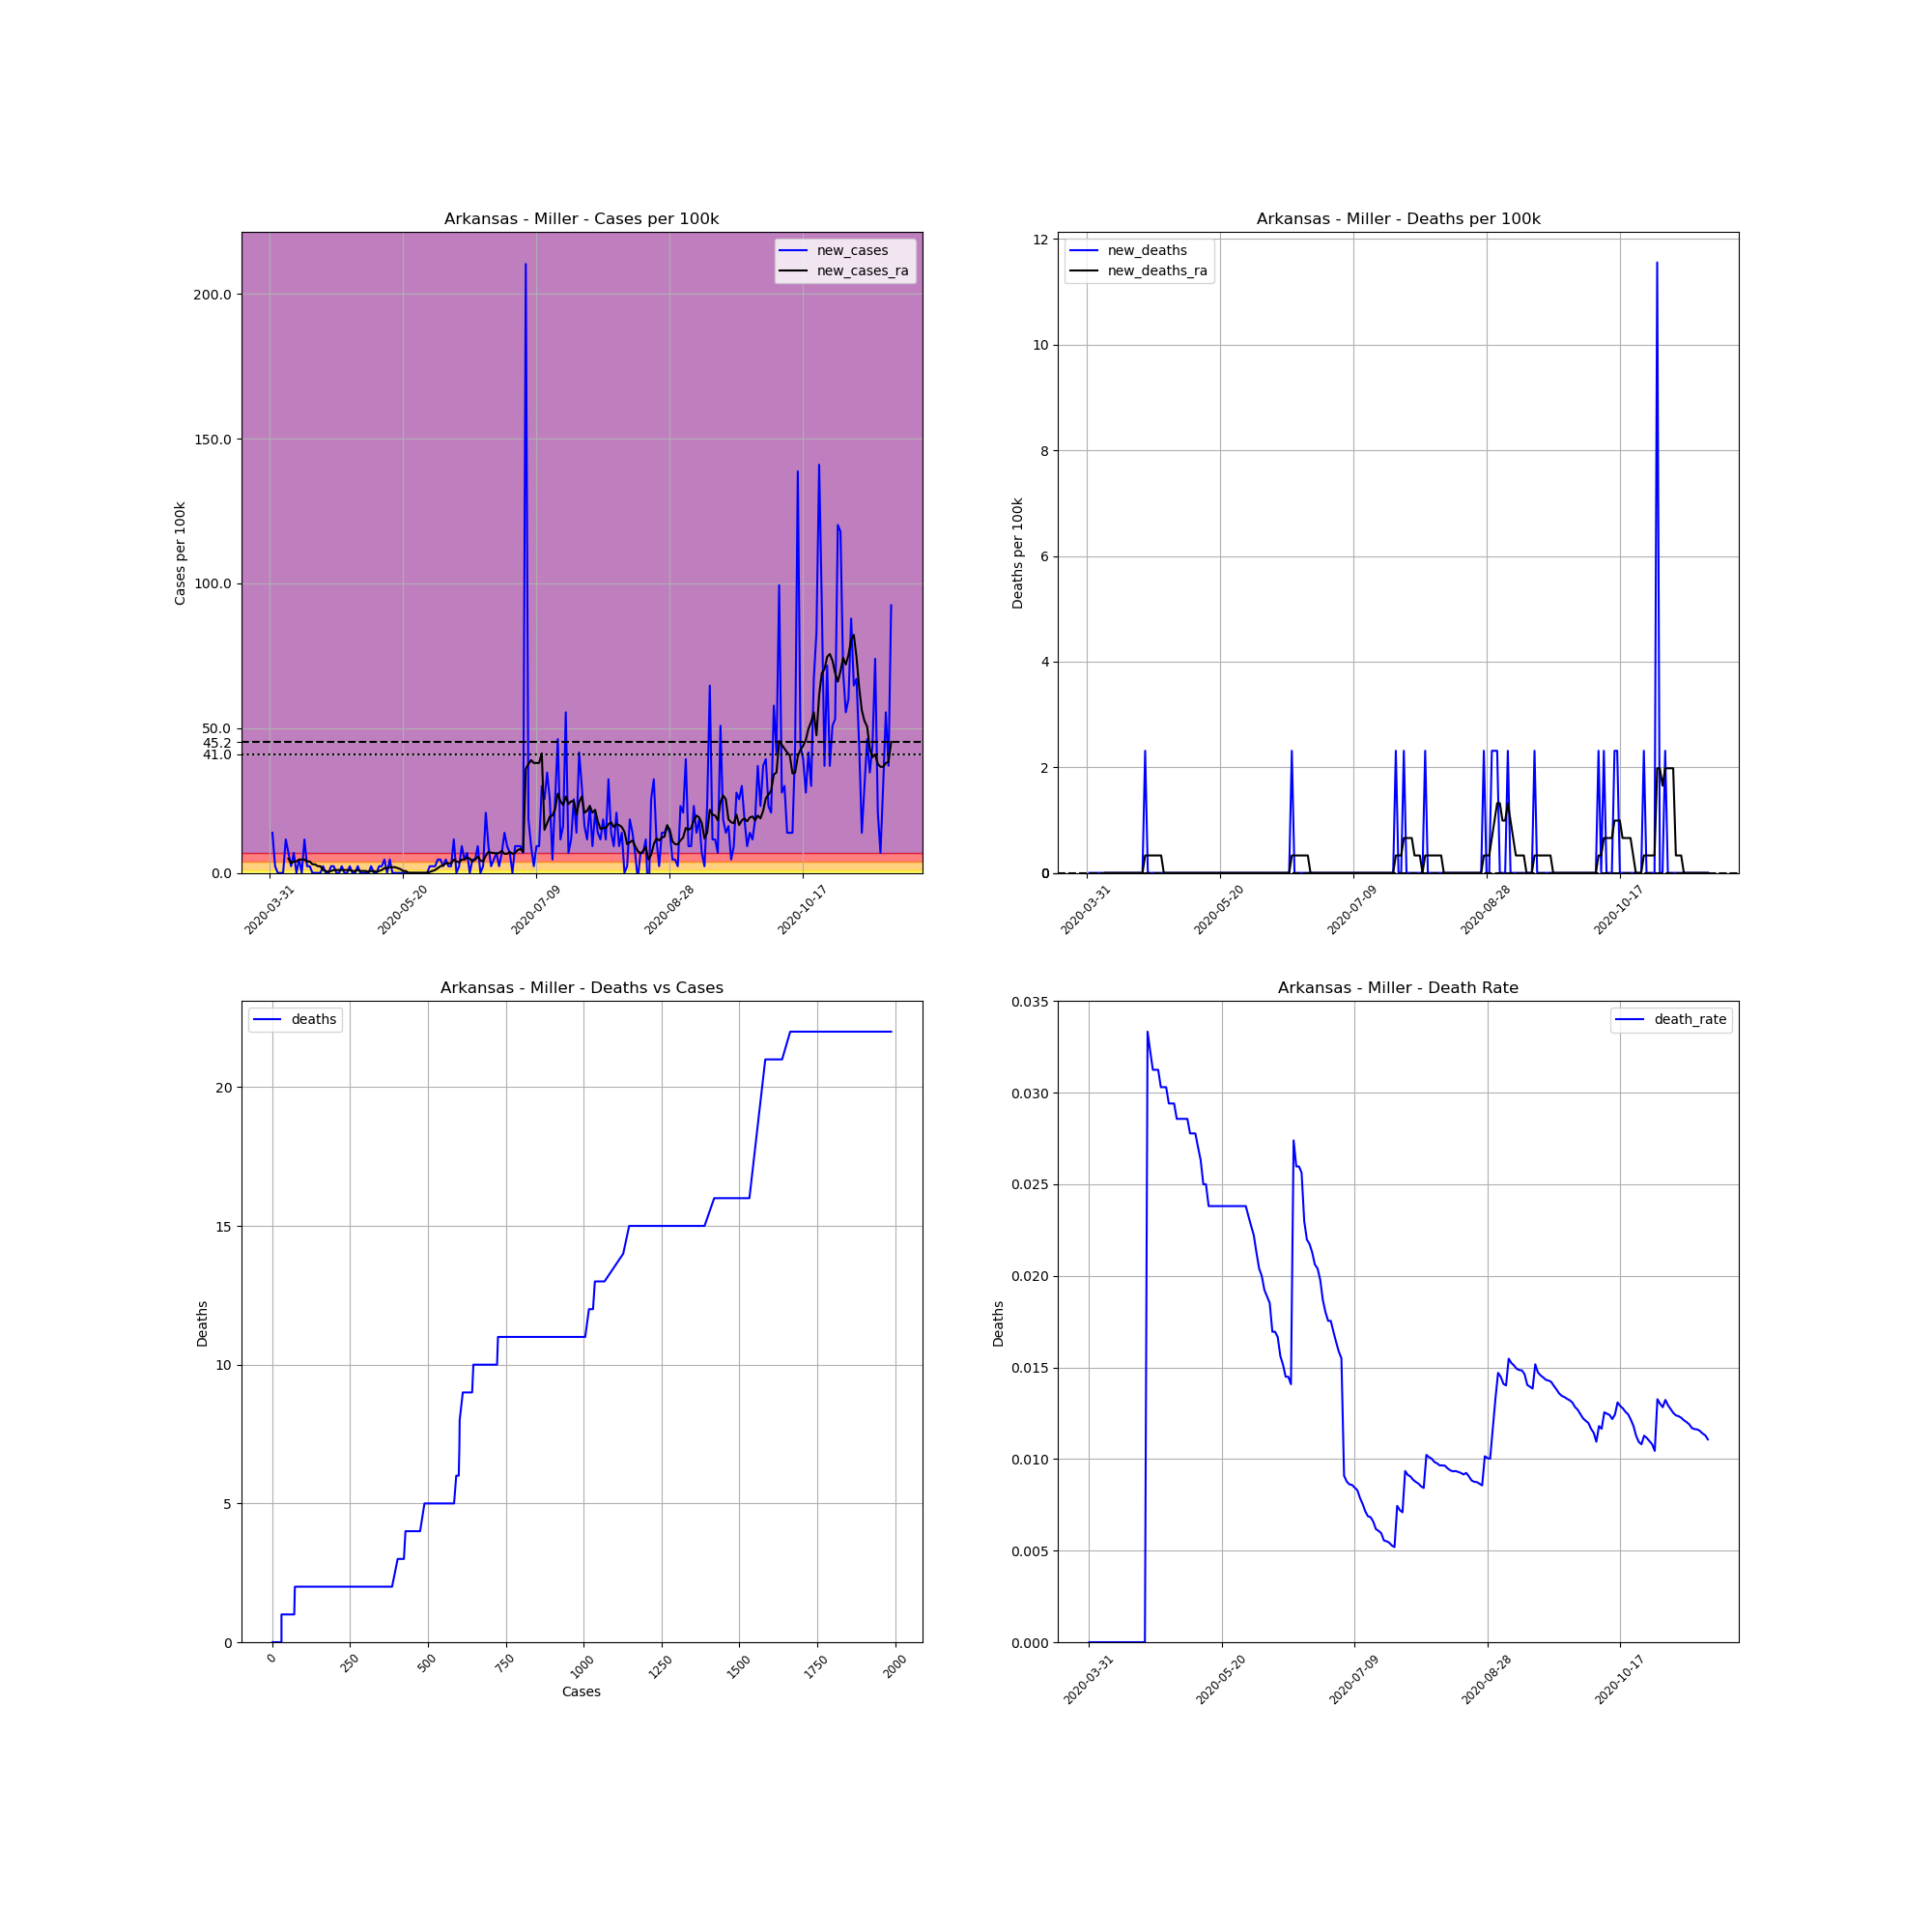

The file beside this chart, header and first rows:
, date, county, state, fips, cases, deaths, COUNTY, STNAME, CTYNAME, POPESTIMATE2019, cases_per_100k, deaths_per_100k, death_rate, new_cases, new_deaths, new_cases_ra, new_deaths_ra
499436, 2020-03-31, Miller, Arkansas, 5091, 1, 0, 91, Arkansas, Miller, 43257, 2.312, 0.0, 0.0, , , , 
499437, 2020-04-01, Miller, Arkansas, 5091, 7, 0, 91, Arkansas, Miller, 43257, 16.18, 0.0, 0.0, 13.87, 0.0, , 
499438, 2020-04-02, Miller, Arkansas, 5091, 8, 0, 91, Arkansas, Miller, 43257, 18.49, 0.0, 0.0, 2.312, 0.0, , 
499439, 2020-04-03, Miller, Arkansas, 5091, 8, 0, 91, Arkansas, Miller, 43257, 18.49, 0.0, 0.0, 0.0, 0.0, , 
499440, 2020-04-04, Miller, Arkansas, 5091, 8, 0, 91, Arkansas, Miller, 43257, 18.49, 0.0, 0.0, 0.0, 0.0, , 
499441, 2020-04-05, Miller, Arkansas, 5091, 8, 0, 91, Arkansas, Miller, 43257, 18.49, 0.0, 0.0, 0.0, 0.0, , 
499442, 2020-04-06, Miller, Arkansas, 5091, 13, 0, 91, Arkansas, Miller, 43257, 30.05, 0.0, 0.0, 11.56, 0.0, , 
499443, 2020-04-07, Miller, Arkansas, 5091, 16, 0, 91, Arkansas, Miller, 43257, 36.99, 0.0, 0.0, 6.935, 0.0, 4.954, 0.0
499444, 2020-04-08, Miller, Arkansas, 5091, 17, 0, 91, Arkansas, Miller, 43257, 39.3, 0.0, 0.0, 2.312, 0.0, 3.303, 0.0
499445, 2020-04-09, Miller, Arkansas, 5091, 20, 0, 91, Arkansas, Miller, 43257, 46.24, 0.0, 0.0, 6.935, 0.0, 3.963, 0.0
499446, 2020-04-10, Miller, Arkansas, 5091, 20, 0, 91, Arkansas, Miller, 43257, 46.24, 0.0, 0.0, 0.0, 0.0, 3.963, 0.0
499447, 2020-04-11, Miller, Arkansas, 5091, 22, 0, 91, Arkansas, Miller, 43257, 50.86, 0.0, 0.0, 4.624, 0.0, 4.624, 0.0
499448, 2020-04-12, Miller, Arkansas, 5091, 22, 0, 91, Arkansas, Miller, 43257, 50.86, 0.0, 0.0, 0.0, 0.0, 4.624, 0.0
499449, 2020-04-13, Miller, Arkansas, 5091, 27, 0, 91, Arkansas, Miller, 43257, 62.42, 0.0, 0.0, 11.56, 0.0, 4.624, 0.0
499450, 2020-04-14, Miller, Arkansas, 5091, 28, 0, 91, Arkansas, Miller, 43257, 64.73, 0.0, 0.0, 2.312, 0.0, 3.963, 0.0
499451, 2020-04-15, Miller, Arkansas, 5091, 29, 0, 91, Arkansas, Miller, 43257, 67.04, 0.0, 0.0, 2.312, 0.0, 3.963, 0.0
499452, 2020-04-16, Miller, Arkansas, 5091, 29, 0, 91, Arkansas, Miller, 43257, 67.04, 0.0, 0.0, 0.0, 0.0, 2.972, 0.0
499453, 2020-04-17, Miller, Arkansas, 5091, 29, 0, 91, Arkansas, Miller, 43257, 67.04, 0.0, 0.0, 0.0, 0.0, 2.972, 0.0
499454, 2020-04-18, Miller, Arkansas, 5091, 29, 0, 91, Arkansas, Miller, 43257, 67.04, 0.0, 0.0, 0.0, 0.0, 2.312, 0.0
499455, 2020-04-19, Miller, Arkansas, 5091, 29, 0, 91, Arkansas, Miller, 43257, 67.04, 0.0, 0.0, 0.0, 0.0, 2.312, 0.0
499456, 2020-04-20, Miller, Arkansas, 5091, 30, 0, 91, Arkansas, Miller, 43257, 69.35, 0.0, 0.0, 2.312, 0.0, 0.9908, 0.0
499457, 2020-04-21, Miller, Arkansas, 5091, 30, 0, 91, Arkansas, Miller, 43257, 69.35, 0.0, 0.0, 0.0, 0.0, 0.6605, 0.0
499458, 2020-04-22, Miller, Arkansas, 5091, 30, 1, 91, Arkansas, Miller, 43257, 69.35, 2.312, 0.03333, 0.0, 2.312, 0.3303, 0.3303
499459, 2020-04-23, Miller, Arkansas, 5091, 31, 1, 91, Arkansas, Miller, 43257, 71.66, 2.312, 0.03226, 2.312, 0.0, 0.6605, 0.3303
499460, 2020-04-24, Miller, Arkansas, 5091, 32, 1, 91, Arkansas, Miller, 43257, 73.98, 2.312, 0.03125, 2.312, 0.0, 0.9908, 0.3303
499461, 2020-04-25, Miller, Arkansas, 5091, 32, 1, 91, Arkansas, Miller, 43257, 73.98, 2.312, 0.03125, 0.0, 0.0, 0.9908, 0.3303
499462, 2020-04-26, Miller, Arkansas, 5091, 32, 1, 91, Arkansas, Miller, 43257, 73.98, 2.312, 0.03125, 0.0, 0.0, 0.9908, 0.3303
499463, 2020-04-27, Miller, Arkansas, 5091, 33, 1, 91, Arkansas, Miller, 43257, 76.29, 2.312, 0.0303, 2.312, 0.0, 0.9908, 0.3303
499464, 2020-04-28, Miller, Arkansas, 5091, 33, 1, 91, Arkansas, Miller, 43257, 76.29, 2.312, 0.0303, 0.0, 0.0, 0.9908, 0.3303
499465, 2020-04-29, Miller, Arkansas, 5091, 33, 1, 91, Arkansas, Miller, 43257, 76.29, 2.312, 0.0303, 0.0, 0.0, 0.9908, 0.0
499466, 2020-04-30, Miller, Arkansas, 5091, 34, 1, 91, Arkansas, Miller, 43257, 78.6, 2.312, 0.02941, 2.312, 0.0, 0.9908, 0.0
499467, 2020-05-01, Miller, Arkansas, 5091, 34, 1, 91, Arkansas, Miller, 43257, 78.6, 2.312, 0.02941, 0.0, 0.0, 0.6605, 0.0
499468, 2020-05-02, Miller, Arkansas, 5091, 34, 1, 91, Arkansas, Miller, 43257, 78.6, 2.312, 0.02941, 0.0, 0.0, 0.6605, 0.0
499469, 2020-05-03, Miller, Arkansas, 5091, 35, 1, 91, Arkansas, Miller, 43257, 80.91, 2.312, 0.02857, 2.312, 0.0, 0.9908, 0.0
499470, 2020-05-04, Miller, Arkansas, 5091, 35, 1, 91, Arkansas, Miller, 43257, 80.91, 2.312, 0.02857, 0.0, 0.0, 0.6605, 0.0
499471, 2020-05-05, Miller, Arkansas, 5091, 35, 1, 91, Arkansas, Miller, 43257, 80.91, 2.312, 0.02857, 0.0, 0.0, 0.6605, 0.0
499472, 2020-05-06, Miller, Arkansas, 5091, 35, 1, 91, Arkansas, Miller, 43257, 80.91, 2.312, 0.02857, 0.0, 0.0, 0.6605, 0.0
499473, 2020-05-07, Miller, Arkansas, 5091, 35, 1, 91, Arkansas, Miller, 43257, 80.91, 2.312, 0.02857, 0.0, 0.0, 0.3303, 0.0
499474, 2020-05-08, Miller, Arkansas, 5091, 36, 1, 91, Arkansas, Miller, 43257, 83.22, 2.312, 0.02778, 2.312, 0.0, 0.6605, 0.0
499475, 2020-05-09, Miller, Arkansas, 5091, 36, 1, 91, Arkansas, Miller, 43257, 83.22, 2.312, 0.02778, 0.0, 0.0, 0.6605, 0.0
499476, 2020-05-10, Miller, Arkansas, 5091, 36, 1, 91, Arkansas, Miller, 43257, 83.22, 2.312, 0.02778, 0.0, 0.0, 0.3303, 0.0
499477, 2020-05-11, Miller, Arkansas, 5091, 37, 1, 91, Arkansas, Miller, 43257, 85.54, 2.312, 0.02703, 2.312, 0.0, 0.6605, 0.0
499478, 2020-05-12, Miller, Arkansas, 5091, 38, 1, 91, Arkansas, Miller, 43257, 87.85, 2.312, 0.02632, 2.312, 0.0, 0.9908, 0.0
499479, 2020-05-13, Miller, Arkansas, 5091, 40, 1, 91, Arkansas, Miller, 43257, 92.47, 2.312, 0.025, 4.624, 0.0, 1.651, 0.0
499480, 2020-05-14, Miller, Arkansas, 5091, 40, 1, 91, Arkansas, Miller, 43257, 92.47, 2.312, 0.025, 0.0, 0.0, 1.651, 0.0
499481, 2020-05-15, Miller, Arkansas, 5091, 42, 1, 91, Arkansas, Miller, 43257, 97.09, 2.312, 0.02381, 4.624, 0.0, 1.982, 0.0
499482, 2020-05-16, Miller, Arkansas, 5091, 42, 1, 91, Arkansas, Miller, 43257, 97.09, 2.312, 0.02381, 0.0, 0.0, 1.982, 0.0
499483, 2020-05-17, Miller, Arkansas, 5091, 42, 1, 91, Arkansas, Miller, 43257, 97.09, 2.312, 0.02381, 0.0, 0.0, 1.982, 0.0
499484, 2020-05-18, Miller, Arkansas, 5091, 42, 1, 91, Arkansas, Miller, 43257, 97.09, 2.312, 0.02381, 0.0, 0.0, 1.651, 0.0
499485, 2020-05-19, Miller, Arkansas, 5091, 42, 1, 91, Arkansas, Miller, 43257, 97.09, 2.312, 0.02381, 0.0, 0.0, 1.321, 0.0
499486, 2020-05-20, Miller, Arkansas, 5091, 42, 1, 91, Arkansas, Miller, 43257, 97.09, 2.312, 0.02381, 0.0, 0.0, 0.6605, 0.0
499487, 2020-05-21, Miller, Arkansas, 5091, 42, 1, 91, Arkansas, Miller, 43257, 97.09, 2.312, 0.02381, 0.0, 0.0, 0.6605, 0.0
499488, 2020-05-22, Miller, Arkansas, 5091, 42, 1, 91, Arkansas, Miller, 43257, 97.09, 2.312, 0.02381, 0.0, 0.0, 0.0, 0.0
499489, 2020-05-23, Miller, Arkansas, 5091, 42, 1, 91, Arkansas, Miller, 43257, 97.09, 2.312, 0.02381, 0.0, 0.0, 0.0, 0.0
499490, 2020-05-24, Miller, Arkansas, 5091, 42, 1, 91, Arkansas, Miller, 43257, 97.09, 2.312, 0.02381, 0.0, 0.0, 0.0, 0.0
499491, 2020-05-25, Miller, Arkansas, 5091, 42, 1, 91, Arkansas, Miller, 43257, 97.09, 2.312, 0.02381, 0.0, 0.0, 0.0, 0.0
499492, 2020-05-26, Miller, Arkansas, 5091, 42, 1, 91, Arkansas, Miller, 43257, 97.09, 2.312, 0.02381, 0.0, 0.0, 0.0, 0.0
499493, 2020-05-27, Miller, Arkansas, 5091, 42, 1, 91, Arkansas, Miller, 43257, 97.09, 2.312, 0.02381, 0.0, 0.0, 0.0, 0.0
499494, 2020-05-28, Miller, Arkansas, 5091, 42, 1, 91, Arkansas, Miller, 43257, 97.09, 2.312, 0.02381, 0.0, 0.0, 0.0, 0.0
499495, 2020-05-29, Miller, Arkansas, 5091, 42, 1, 91, Arkansas, Miller, 43257, 97.09, 2.312, 0.02381, 0.0, 0.0, 0.0, 0.0
... 174 more rows
